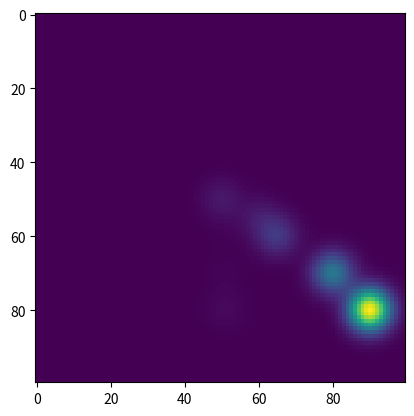

Write the Python code that produced this figure.
import numpy as np
from scipy.stats import multivariate_normal
from mpl_toolkits.mplot3d import Axes3D
import matplotlib.pyplot as plt

class CostMesh(object):

    def __init__(self,size_,):
        self.size = size_
        self.mesh = np.zeros(size_)
        self.detection = 0
    
    def checkBound(self,point):
        x = round(point[0])
        y = round(point[1])
        return 0<= x < self.size[0] and 0<= y <self.size[1]

    def getMeshCopy(self):
        newMesh = CostMesh(self.size)
        newMesh.mesh = np.copy(self.mesh)
        return newMesh
        

    def getCost(self,point):
        #add scaling in later
        x = int(round(point[0]))
        y = int(round(point[1]))
        if 0<= x < self.size[0] and 0<= y <self.size[1]:
            return self.mesh[x][y]
        else:
            return 0
    
    def addDetection(self, point):
        thresh = 5
        gain = 200
        x = round(point[0])
        y = round(point[1])
        gaussian = multivariate_normal([point[0],point[1]],[[15,0],[0,15]])
        scalefactor = thresh/gaussian.pdf((point[0],point[1]))
        for i in range(x-100,x+100):
            for j in range(y-100,y+100):
                if self.checkBound((i,j)):
                    val = scalefactor*gaussian.pdf((i,j))
                    if val > 0.0001:
                        self.mesh[i,j] += val
        plt.imshow(np.transpose(self.mesh))
        plt.show()
        return
    
    def decay(self):
        self.mesh = 0.40*self.mesh
        return

    
if __name__ == "__main__":
    m = CostMesh((100,100))
    m.addDetection((50,50))
    plt.imshow(m.mesh)
    plt.show()
    m.addDetection((55,50))
    m.decay()
    plt.imshow(m.mesh)
    plt.show()
    m.addDetection((60,51))
    m.decay()
    plt.imshow(m.mesh)
    plt.show()
    m.addDetection((70,51))
    m.decay()
    plt.imshow(m.mesh)
    plt.show()
    m.addDetection((80,51))
    m.decay()
    plt.imshow(m.mesh)
    plt.show()
    m.addDetection((50,50))
    plt.imshow(m.mesh)
    plt.show()
    m.addDetection((55,60))
    m.decay()
    plt.imshow(m.mesh)
    plt.show()
    m.addDetection((60,65))
    m.decay()
    plt.imshow(m.mesh)
    plt.show()
    m.addDetection((70,80))
    m.decay()
    plt.imshow(m.mesh)
    plt.show()
    m.addDetection((80,90))
    m.decay()
    plt.imshow(m.mesh)
    plt.show()

